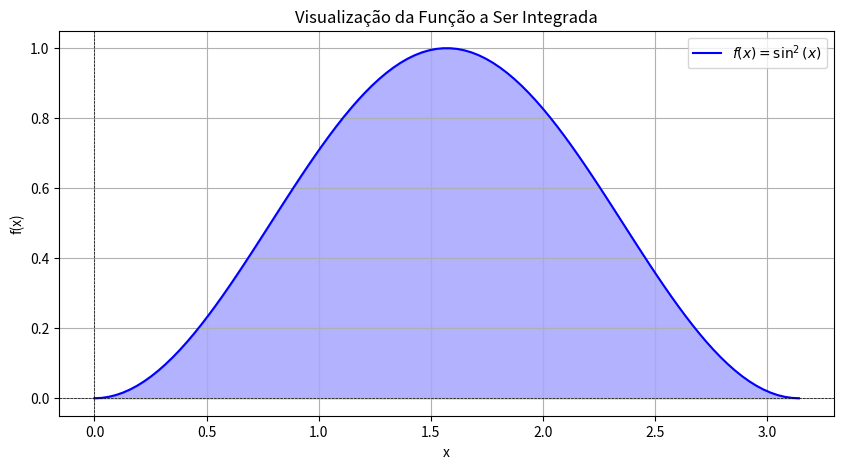

Here is the Python script that generated this plot: (Note: this script raises an exception after producing the figure.)
# A quadratura adaptativa é um método numérico utilizado para calcular integrais definidas de forma eficiente. 
# O método ajusta automaticamente a subdivisão do intervalo de integração, controlando o erro estimado. 
# A ideia é dividir o intervalo em subintervalos menores onde a função apresenta maior complexidade, 
# utilizando uma regra de quadratura simples, como a regra do trapézio ou Simpson.
# Neste script, utilizaremos a biblioteca SymPy para manipulação simbólica, 
# NumPy para computação numérica, SciPy para métodos numéricos e Matplotlib para visualizações.

import numpy as np
import matplotlib.pyplot as plt
from scipy.integrate import quad
import sympy as sp

# Inicializa a impressão de resultados em LaTeX
sp.init_printing()

def f(x):
    """Função a ser integrada."""
    return np.sin(x) ** 2

def adaptive_quadrature(func, a, b, tol):
    """
    Realiza a quadratura adaptativa de uma função em um intervalo [a, b].
    
    Parameters:
    func : callable
        A função a ser integrada.
    a : float
        Limite inferior do intervalo.
    b : float
        Limite superior do intervalo.
    tol : float
        Tolerância para controle de erro.
    
    Returns:
    float
        O valor aproximado da integral.
    """
    # Cálculo da integral usando a regra do trapézio
    def trapezoidal_rule(f, a, b):
        return (b - a) * (f(a) + f(b)) / 2

    # Cálculo da integral em dois subintervalos
    mid = (a + b) / 2
    I1 = trapezoidal_rule(func, a, b)
    I2 = trapezoidal_rule(func, a, mid) + trapezoidal_rule(func, mid, b)
    
    # Controle de erro
    if np.abs(I2 - I1) < tol:
        return I2
    else:
        # Recursão nos subintervalos
        return adaptive_quadrature(func, a, mid, tol) + adaptive_quadrature(func, mid, b, tol)

# Definindo os limites de integração e a tolerância
a, b = 0, np.pi
tolerance = 1e-6

# Calculando a integral adaptativa
integral_value = adaptive_quadrature(f, a, b, tolerance)

# Exibindo o resultado
print(f"O valor aproximado da integral de sin^2(x) de {a} a {b} é: {integral_value:.6f}")

# Visualização da função
x_vals = np.linspace(a, b, 100)
y_vals = f(x_vals)

plt.figure(figsize=(10, 5))
plt.plot(x_vals, y_vals, label=r'$f(x) = \sin^2(x)$', color='blue')
plt.fill_between(x_vals, y_vals, alpha=0.3, color='blue')
plt.title('Visualização da Função a Ser Integrada')
plt.xlabel('x')
plt.ylabel('f(x)')
plt.axhline(0, color='black', lw=0.5, ls='--')
plt.axvline(0, color='black', lw=0.5, ls='--')
plt.legend()
plt.grid()
plt.show()

# Demonstração simbólica da integral usando SymPy
x = sp.symbols('x')
integral_sym = sp.integrate(sp.sin(x)**2, (x, a, b))
integral_sym_value = integral_sym.evalf()

# Exibindo o resultado simbólico
display(integral_sym)
print(f"O valor exato da integral de sin^2(x) de {a} a {b} é: {integral_sym_value:.6f}")
